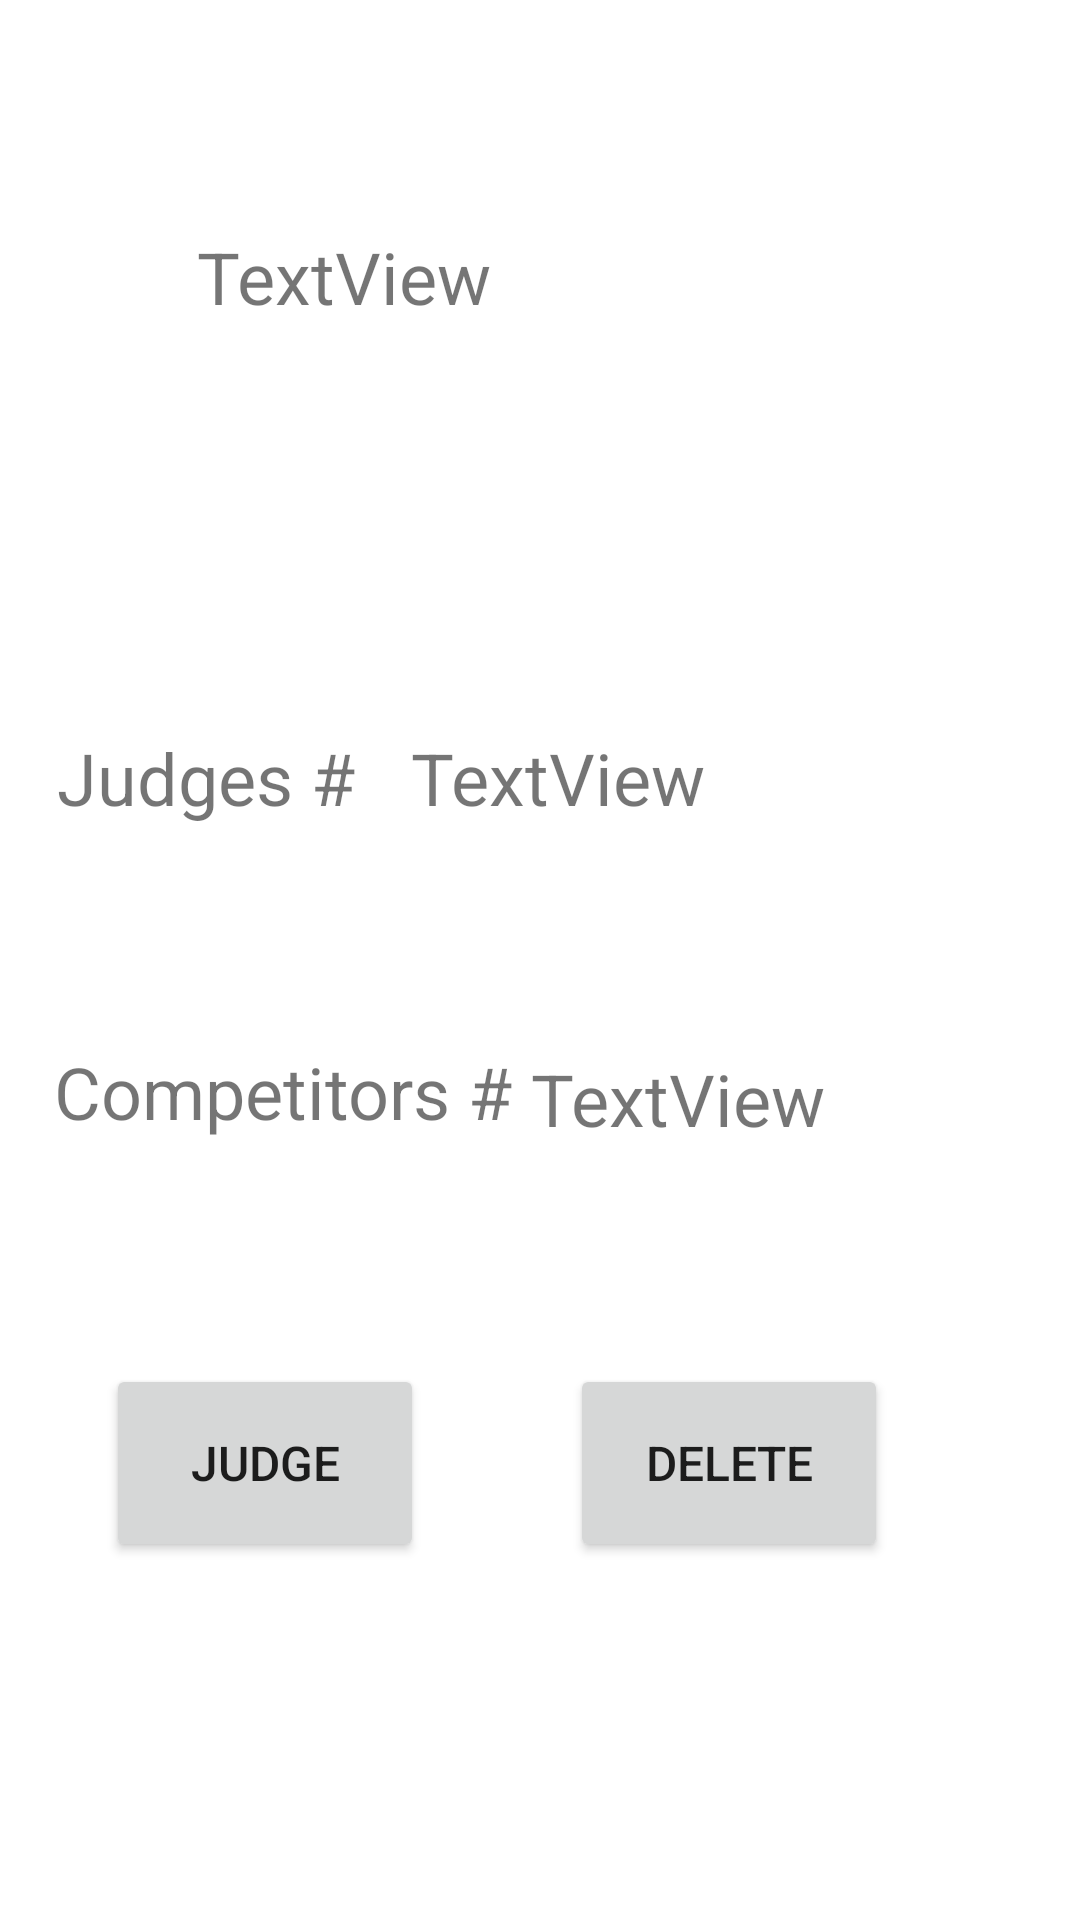

Write the Android layout XML for this screen, with the resource values it uses.
<!-- AndroidManifest.xml: application theme Theme.ITO5046 -->
<!-- res/layout/fragment_selected_compeition.xml -->
<?xml version="1.0" encoding="utf-8"?>
<androidx.constraintlayout.widget.ConstraintLayout xmlns:android="http://schemas.android.com/apk/res/android"
    xmlns:app="http://schemas.android.com/apk/res-auto"
    xmlns:tools="http://schemas.android.com/tools"
    android:layout_width="match_parent"
    android:layout_height="match_parent"
    >

    <Button
        android:id="@+id/delete_battle_button"
        android:layout_width="106dp"
        android:layout_height="66dp"
        android:layout_marginTop="8dp"
        android:layout_marginEnd="64dp"
        android:text="Delete"
        android:textSize="16sp"
        app:layout_constraintBottom_toBottomOf="parent"
        app:layout_constraintEnd_toEndOf="parent"
        app:layout_constraintTop_toBottomOf="@+id/selected_battle_competitors"
        app:layout_constraintVertical_bias="0.249" />

    <Button
        android:id="@+id/start_judge_button"
        android:layout_width="106dp"
        android:layout_height="66dp"
        android:layout_marginStart="4dp"
        android:layout_marginTop="8dp"
        android:text="Judge"
        android:textSize="16sp"
        app:layout_constraintBottom_toBottomOf="parent"
        app:layout_constraintEnd_toStartOf="@+id/delete_battle_button"
        app:layout_constraintHorizontal_bias="0.392"
        app:layout_constraintStart_toStartOf="parent"
        app:layout_constraintTop_toBottomOf="@+id/selected_battle_competitors"
        app:layout_constraintVertical_bias="0.249" />

    <TextView
        android:id="@+id/selected_battle_name"
        android:layout_width="288dp"
        android:layout_height="111dp"
        android:layout_marginStart="90dp"
        android:layout_marginTop="76dp"
        android:layout_marginEnd="259dp"
        android:text="TextView"
        android:textAlignment="gravity"
        android:textSize="24sp"
        app:layout_constraintEnd_toEndOf="parent"
        app:layout_constraintHorizontal_bias="0.088"
        app:layout_constraintStart_toStartOf="parent"
        app:layout_constraintTop_toTopOf="parent" />

    <TextView
        android:id="@+id/selected_battle_judge"
        android:layout_width="115dp"
        android:layout_height="59dp"
        android:layout_marginTop="56dp"
        android:layout_marginEnd="108dp"
        android:text="TextView"
        android:textSize="24sp"
        app:layout_constraintEnd_toEndOf="parent"
        app:layout_constraintTop_toBottomOf="@+id/selected_battle_name" />

    <TextView
        android:id="@+id/selected_battle_competitors"
        android:layout_width="99dp"
        android:layout_height="57dp"
        android:layout_marginTop="48dp"
        android:layout_marginEnd="84dp"
        android:text="TextView"
        android:textSize="24sp"
        app:layout_constraintBottom_toBottomOf="parent"
        app:layout_constraintEnd_toEndOf="parent"
        app:layout_constraintTop_toBottomOf="@+id/selected_battle_judge"
        app:layout_constraintVertical_bias="0.0" />

    <TextView
        android:id="@+id/textView"
        android:layout_width="118dp"
        android:layout_height="50dp"
        android:layout_marginTop="56dp"
        android:text="Judges #"
        android:textSize="24sp"
        app:layout_constraintEnd_toStartOf="@+id/selected_battle_judge"
        app:layout_constraintHorizontal_bias="1.0"
        app:layout_constraintStart_toStartOf="parent"
        app:layout_constraintTop_toBottomOf="@+id/selected_battle_name" />

    <TextView
        android:id="@+id/textView3"
        android:layout_width="159dp"
        android:layout_height="63dp"
        android:layout_marginStart="68dp"
        android:layout_marginTop="48dp"
        android:text="Competitors #"
        android:textSize="24sp"
        app:layout_constraintBottom_toBottomOf="parent"
        app:layout_constraintEnd_toStartOf="@+id/selected_battle_competitors"
        app:layout_constraintHorizontal_bias="1.0"
        app:layout_constraintStart_toStartOf="parent"
        app:layout_constraintTop_toBottomOf="@+id/textView"
        app:layout_constraintVertical_bias="0.028" />
</androidx.constraintlayout.widget.ConstraintLayout>
<!-- resources referenced by this layout -->
<resources>
  <style name="Theme.ITO5046" parent="Theme.MaterialComponents.DayNight.NoActionBar">
          
          <item name="colorPrimary">@color/purple_500</item>
          <item name="colorPrimaryVariant">@color/purple_700</item>
          <item name="colorOnPrimary">@color/white</item>
          
          <item name="colorSecondary">@color/teal_200</item>
          <item name="colorSecondaryVariant">@color/teal_700</item>
          <item name="colorOnSecondary">@color/black</item>
          
          <item name="android:statusBarColor" tools:targetApi="l">?attr/colorPrimaryVariant</item>
          
      </style>
  <!-- not gathered from this repository: default colours our renderer supplied (Android Studio template values) -->
  <color name="purple_500">#FF6200EE</color>
  <color name="purple_700">#FF3700B3</color>
  <color name="teal_200">#FF03DAC5</color>
  <color name="teal_700">#FF018786</color>
  <color name="black">#FF000000</color>
  <color name="white">#FFFFFFFF</color>
</resources>
